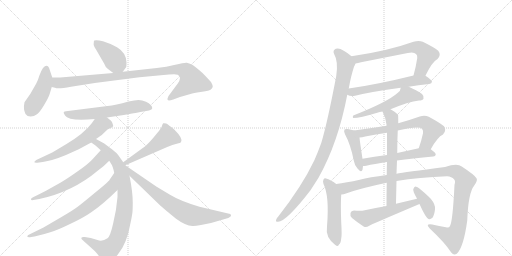
t = 0.00 s
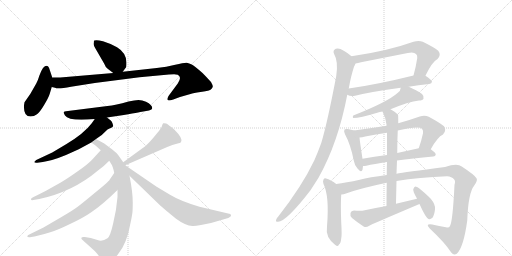
t = 3.38 s
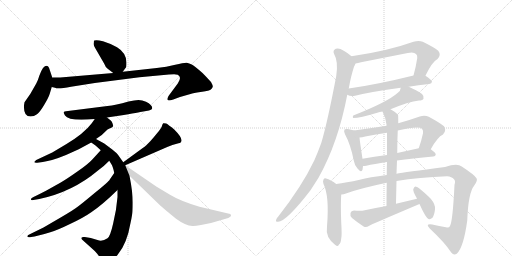
t = 6.76 s
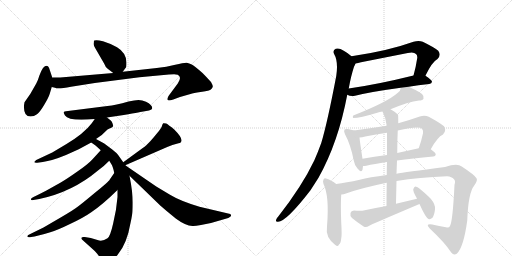
t = 10.14 s
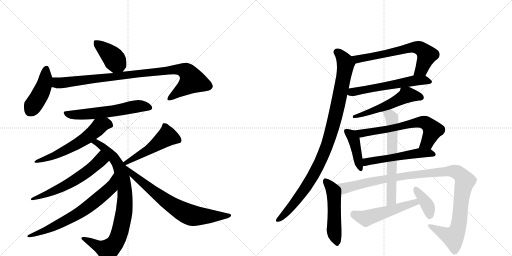
t = 13.52 s
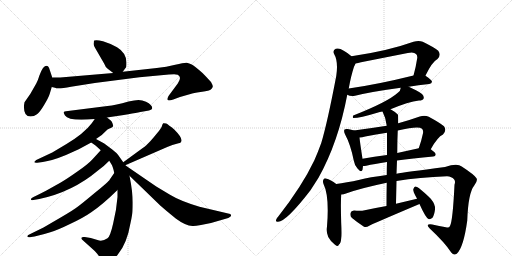
t = 16.90 s

The animated SVG that drew these frames (rendered in a browser with its animation timeline set to each time). Animation: 22 CSS @keyframes rules; one cycle of 16.90 s.

<svg version="1.1" viewBox="0 0 2048 1024" xmlns="http://www.w3.org/2000/svg">
  <g stroke="lightgray" stroke-dasharray="1,1" stroke-width="1" transform="scale(4, 4)">
    <line x1="0" y1="0" x2="256" y2="256"></line>
    <line x1="256" y1="0" x2="0" y2="256"></line>
    <line x1="128" y1="0" x2="128" y2="256"></line>
    <line x1="0" y1="128" x2="256" y2="128"></line>
    <line x1="256" y1="0" x2="512" y2="256"></line>
    <line x1="512" y1="0" x2="256" y2="256"></line>
    <line x1="384" y1="0" x2="384" y2="256"></line>
    <line x1="256" y1="128" x2="512" y2="128"></line>
  </g>
<g transform="scale(1, -1) translate(0, -850)">
   <style type="text/css">
    @keyframes keyframes0 {
      from {
       stroke: black;
       stroke-dashoffset: 403;
       stroke-width: 128;
       }
       57% {
       animation-timing-function: step-end;
       stroke: black;
       stroke-dashoffset: 0;
       stroke-width: 128;
       }
       to {
       stroke: black;
       stroke-width: 1024;
       }
       }
       #make-me-a-hanzi-animation-0 {
         animation: keyframes0 0.577962s both;
         animation-delay: 0.000000s;
         animation-timing-function: linear;
       }
    @keyframes keyframes1 {
      from {
       stroke: black;
       stroke-dashoffset: 437;
       stroke-width: 128;
       }
       59% {
       animation-timing-function: step-end;
       stroke: black;
       stroke-dashoffset: 0;
       stroke-width: 128;
       }
       to {
       stroke: black;
       stroke-width: 1024;
       }
       }
       #make-me-a-hanzi-animation-1 {
         animation: keyframes1 0.605632s both;
         animation-delay: 0.577962s;
         animation-timing-function: linear;
       }
    @keyframes keyframes2 {
      from {
       stroke: black;
       stroke-dashoffset: 960;
       stroke-width: 128;
       }
       76% {
       animation-timing-function: step-end;
       stroke: black;
       stroke-dashoffset: 0;
       stroke-width: 128;
       }
       to {
       stroke: black;
       stroke-width: 1024;
       }
       }
       #make-me-a-hanzi-animation-2 {
         animation: keyframes2 1.031250s both;
         animation-delay: 1.183594s;
         animation-timing-function: linear;
       }
    @keyframes keyframes3 {
      from {
       stroke: black;
       stroke-dashoffset: 597;
       stroke-width: 128;
       }
       66% {
       animation-timing-function: step-end;
       stroke: black;
       stroke-dashoffset: 0;
       stroke-width: 128;
       }
       to {
       stroke: black;
       stroke-width: 1024;
       }
       }
       #make-me-a-hanzi-animation-3 {
         animation: keyframes3 0.735840s both;
         animation-delay: 2.214844s;
         animation-timing-function: linear;
       }
    @keyframes keyframes4 {
      from {
       stroke: black;
       stroke-dashoffset: 596;
       stroke-width: 128;
       }
       66% {
       animation-timing-function: step-end;
       stroke: black;
       stroke-dashoffset: 0;
       stroke-width: 128;
       }
       to {
       stroke: black;
       stroke-width: 1024;
       }
       }
       #make-me-a-hanzi-animation-4 {
         animation: keyframes4 0.735026s both;
         animation-delay: 2.950684s;
         animation-timing-function: linear;
       }
    @keyframes keyframes5 {
      from {
       stroke: black;
       stroke-dashoffset: 866;
       stroke-width: 128;
       }
       74% {
       animation-timing-function: step-end;
       stroke: black;
       stroke-dashoffset: 0;
       stroke-width: 128;
       }
       to {
       stroke: black;
       stroke-width: 1024;
       }
       }
       #make-me-a-hanzi-animation-5 {
         animation: keyframes5 0.954753s both;
         animation-delay: 3.685710s;
         animation-timing-function: linear;
       }
    @keyframes keyframes6 {
      from {
       stroke: black;
       stroke-dashoffset: 602;
       stroke-width: 128;
       }
       66% {
       animation-timing-function: step-end;
       stroke: black;
       stroke-dashoffset: 0;
       stroke-width: 128;
       }
       to {
       stroke: black;
       stroke-width: 1024;
       }
       }
       #make-me-a-hanzi-animation-6 {
         animation: keyframes6 0.739909s both;
         animation-delay: 4.640462s;
         animation-timing-function: linear;
       }
    @keyframes keyframes7 {
      from {
       stroke: black;
       stroke-dashoffset: 692;
       stroke-width: 128;
       }
       69% {
       animation-timing-function: step-end;
       stroke: black;
       stroke-dashoffset: 0;
       stroke-width: 128;
       }
       to {
       stroke: black;
       stroke-width: 1024;
       }
       }
       #make-me-a-hanzi-animation-7 {
         animation: keyframes7 0.813151s both;
         animation-delay: 5.380371s;
         animation-timing-function: linear;
       }
    @keyframes keyframes8 {
      from {
       stroke: black;
       stroke-dashoffset: 502;
       stroke-width: 128;
       }
       62% {
       animation-timing-function: step-end;
       stroke: black;
       stroke-dashoffset: 0;
       stroke-width: 128;
       }
       to {
       stroke: black;
       stroke-width: 1024;
       }
       }
       #make-me-a-hanzi-animation-8 {
         animation: keyframes8 0.658529s both;
         animation-delay: 6.193522s;
         animation-timing-function: linear;
       }
    @keyframes keyframes9 {
      from {
       stroke: black;
       stroke-dashoffset: 732;
       stroke-width: 128;
       }
       70% {
       animation-timing-function: step-end;
       stroke: black;
       stroke-dashoffset: 0;
       stroke-width: 128;
       }
       to {
       stroke: black;
       stroke-width: 1024;
       }
       }
       #make-me-a-hanzi-animation-9 {
         animation: keyframes9 0.845703s both;
         animation-delay: 6.852051s;
         animation-timing-function: linear;
       }
    @keyframes keyframes10 {
      from {
       stroke: black;
       stroke-dashoffset: 663;
       stroke-width: 128;
       }
       68% {
       animation-timing-function: step-end;
       stroke: black;
       stroke-dashoffset: 0;
       stroke-width: 128;
       }
       to {
       stroke: black;
       stroke-width: 1024;
       }
       }
       #make-me-a-hanzi-animation-10 {
         animation: keyframes10 0.789551s both;
         animation-delay: 7.697754s;
         animation-timing-function: linear;
       }
    @keyframes keyframes11 {
      from {
       stroke: black;
       stroke-dashoffset: 585;
       stroke-width: 128;
       }
       66% {
       animation-timing-function: step-end;
       stroke: black;
       stroke-dashoffset: 0;
       stroke-width: 128;
       }
       to {
       stroke: black;
       stroke-width: 1024;
       }
       }
       #make-me-a-hanzi-animation-11 {
         animation: keyframes11 0.726074s both;
         animation-delay: 8.487305s;
         animation-timing-function: linear;
       }
    @keyframes keyframes12 {
      from {
       stroke: black;
       stroke-dashoffset: 1009;
       stroke-width: 128;
       }
       77% {
       animation-timing-function: step-end;
       stroke: black;
       stroke-dashoffset: 0;
       stroke-width: 128;
       }
       to {
       stroke: black;
       stroke-width: 1024;
       }
       }
       #make-me-a-hanzi-animation-12 {
         animation: keyframes12 1.071126s both;
         animation-delay: 9.213379s;
         animation-timing-function: linear;
       }
    @keyframes keyframes13 {
      from {
       stroke: black;
       stroke-dashoffset: 542;
       stroke-width: 128;
       }
       64% {
       animation-timing-function: step-end;
       stroke: black;
       stroke-dashoffset: 0;
       stroke-width: 128;
       }
       to {
       stroke: black;
       stroke-width: 1024;
       }
       }
       #make-me-a-hanzi-animation-13 {
         animation: keyframes13 0.691081s both;
         animation-delay: 10.284505s;
         animation-timing-function: linear;
       }
    @keyframes keyframes14 {
      from {
       stroke: black;
       stroke-dashoffset: 422;
       stroke-width: 128;
       }
       58% {
       animation-timing-function: step-end;
       stroke: black;
       stroke-dashoffset: 0;
       stroke-width: 128;
       }
       to {
       stroke: black;
       stroke-width: 1024;
       }
       }
       #make-me-a-hanzi-animation-14 {
         animation: keyframes14 0.593424s both;
         animation-delay: 10.975586s;
         animation-timing-function: linear;
       }
    @keyframes keyframes15 {
      from {
       stroke: black;
       stroke-dashoffset: 668;
       stroke-width: 128;
       }
       68% {
       animation-timing-function: step-end;
       stroke: black;
       stroke-dashoffset: 0;
       stroke-width: 128;
       }
       to {
       stroke: black;
       stroke-width: 1024;
       }
       }
       #make-me-a-hanzi-animation-15 {
         animation: keyframes15 0.793620s both;
         animation-delay: 11.569010s;
         animation-timing-function: linear;
       }
    @keyframes keyframes16 {
      from {
       stroke: black;
       stroke-dashoffset: 539;
       stroke-width: 128;
       }
       64% {
       animation-timing-function: step-end;
       stroke: black;
       stroke-dashoffset: 0;
       stroke-width: 128;
       }
       to {
       stroke: black;
       stroke-width: 1024;
       }
       }
       #make-me-a-hanzi-animation-16 {
         animation: keyframes16 0.688639s both;
         animation-delay: 12.362630s;
         animation-timing-function: linear;
       }
    @keyframes keyframes17 {
      from {
       stroke: black;
       stroke-dashoffset: 520;
       stroke-width: 128;
       }
       63% {
       animation-timing-function: step-end;
       stroke: black;
       stroke-dashoffset: 0;
       stroke-width: 128;
       }
       to {
       stroke: black;
       stroke-width: 1024;
       }
       }
       #make-me-a-hanzi-animation-17 {
         animation: keyframes17 0.673177s both;
         animation-delay: 13.051270s;
         animation-timing-function: linear;
       }
    @keyframes keyframes18 {
      from {
       stroke: black;
       stroke-dashoffset: 1123;
       stroke-width: 128;
       }
       79% {
       animation-timing-function: step-end;
       stroke: black;
       stroke-dashoffset: 0;
       stroke-width: 128;
       }
       to {
       stroke: black;
       stroke-width: 1024;
       }
       }
       #make-me-a-hanzi-animation-18 {
         animation: keyframes18 1.163900s both;
         animation-delay: 13.724447s;
         animation-timing-function: linear;
       }
    @keyframes keyframes19 {
      from {
       stroke: black;
       stroke-dashoffset: 642;
       stroke-width: 128;
       }
       68% {
       animation-timing-function: step-end;
       stroke: black;
       stroke-dashoffset: 0;
       stroke-width: 128;
       }
       to {
       stroke: black;
       stroke-width: 1024;
       }
       }
       #make-me-a-hanzi-animation-19 {
         animation: keyframes19 0.772461s both;
         animation-delay: 14.888346s;
         animation-timing-function: linear;
       }
    @keyframes keyframes20 {
      from {
       stroke: black;
       stroke-dashoffset: 523;
       stroke-width: 128;
       }
       63% {
       animation-timing-function: step-end;
       stroke: black;
       stroke-dashoffset: 0;
       stroke-width: 128;
       }
       to {
       stroke: black;
       stroke-width: 1024;
       }
       }
       #make-me-a-hanzi-animation-20 {
         animation: keyframes20 0.675618s both;
         animation-delay: 15.660807s;
         animation-timing-function: linear;
       }
    @keyframes keyframes21 {
      from {
       stroke: black;
       stroke-dashoffset: 384;
       stroke-width: 128;
       }
       56% {
       animation-timing-function: step-end;
       stroke: black;
       stroke-dashoffset: 0;
       stroke-width: 128;
       }
       to {
       stroke: black;
       stroke-width: 1024;
       }
       }
       #make-me-a-hanzi-animation-21 {
         animation: keyframes21 0.562500s both;
         animation-delay: 16.336426s;
         animation-timing-function: linear;
       }
</style>
<path d="M 432 574 L 453 558 C 475 541 475 541 491 563 L 505 582 Q 506 587 506 600 Q 505 639 468 661 Q 439 677 412 685 Q 386 692 377 688 Q 375 687 375 678 Q 372 670 384 652 L 417 595 Q 421 582 432 574 Z" fill="lightgray"></path> 
<path d="M 209 540 L 199 570 Q 191 599 172 578 Q 165 568 158 549 Q 152 529 145 516 L 121 474 L 98 441 Q 92 413 102 394 Q 109 384 122 384 Q 136 384 148 393 Q 160 402 177 431 Q 194 459 199 475 L 207 502 L 209 540 Z" fill="lightgray"></path> 
<path d="M 453 558 L 241 540 L 209 540 C 179 540 178 509 207 502 L 220 499 Q 230 493 284 503 Q 338 512 379 518 L 558 541 L 676 552 Q 707 554 711 551 Q 729 542 711 516 L 674 466 Q 668 454 671 450 Q 674 446 693 452 L 720 462 L 762 474 Q 773 478 802 482 Q 831 485 842 491 Q 850 498 851 503 Q 852 508 844 522 Q 826 542 810 558 Q 777 587 767 592 Q 757 597 747 599 Q 737 600 701 591 Q 666 582 627 578 L 491 563 L 453 558 Z" fill="lightgray"></path> 
<path d="M 428 380 L 495 390 Q 571 403 573 404 L 596 408 Q 609 411 609 417 Q 609 431 584 443 Q 569 450 554 450 Q 539 450 514 444 Q 462 429 430 426 L 264 405 Q 258 404 255 402 Q 253 400 260 388 Q 275 364 379 374 L 428 380 Z" fill="lightgray"></path> 
<path d="M 384 294 L 407 310 L 430 332 Q 453 342 453 346 Q 449 367 438 372 L 428 380 C 405 399 396 399 379 374 L 367 357 Q 336 316 266 274 L 209 240 L 145 210 Q 138 205 137 202 Q 137 198 149 199 L 171 202 Q 208 207 264 230 L 315 253 L 365 280 L 384 294 Z" fill="lightgray"></path> 
<path d="M 493 201 L 474 228 Q 470 236 449 252 L 417 276 L 384 294 C 358 308 340 297 365 280 L 382 268 L 403 249 L 437 207 L 445 194 Q 451 187 457 158 L 470 90 L 470 62 Q 466 11 453 -42 Q 441 -96 430 -103 Q 409 -118 390 -110 L 363 -102 L 339 -98 Q 328 -97 327 -100 Q 323 -103 329 -109 L 379 -154 Q 393 -169 397 -177 L 411 -194 L 421 -204 Q 427 -207 444 -194 Q 461 -182 472 -167 Q 508 -124 522 -42 Q 526 -24 528 -11 Q 531 1 531 41 Q 531 81 518 147 L 501 189 L 493 201 Z" fill="lightgray"></path> 
<path d="M 403 249 L 371 214 Q 352 193 311 165 Q 270 136 243 120 L 184 87 Q 145 67 136 63 Q 127 59 125 56 Q 123 52 125 50 Q 128 49 134 50 L 157 54 Q 290 82 392 168 Q 419 188 437 207 C 458 228 423 271 403 249 Z" fill="lightgray"></path> 
<path d="M 457 158 L 439 132 Q 436 124 381 80 Q 327 35 312 24 Q 297 12 246 -18 L 174 -60 L 119 -87 Q 109 -91 109 -96 Q 111 -101 125 -98 L 138 -96 Q 174 -88 201 -79 Q 229 -71 280 -46 Q 332 -22 365 1 Q 411 32 470 90 C 492 111 474 183 457 158 Z" fill="lightgray"></path> 
<path d="M 501 189 L 669 262 Q 691 272 707 275 Q 723 278 724 282 Q 734 295 697 332 Q 674 351 665 356 Q 656 358 653 357 Q 650 355 648 347 Q 647 339 629 318 Q 618 304 602 286 Q 582 265 571 258 L 493 201 C 469 183 473 177 501 189 Z" fill="lightgray"></path> 
<path d="M 518 147 L 642 27 Q 654 16 703 -24 Q 742 -53 770 -54 Q 778 -55 804 -50 L 844 -42 L 913 -22 Q 924 -17 924 -13 Q 925 -10 921 -6 L 798 23 Q 721 46 680 71 L 625 104 L 501 189 C 476 206 496 168 518 147 Z" fill="lightgray"></path> 
<path d="M 1702 547 L 1702 548 Q 1729 603 1750 614 Q 1766 630 1753 647 Q 1738 660 1691 683 Q 1675 690 1654 683 Q 1551 646 1406 625 C 1376 621 1392 591 1422 596 Q 1432 597 1444 601 L 1631 638 Q 1655 644 1664 634 Q 1670 630 1669 618 Q 1663 579 1654 548 C 1646 519 1689 520 1702 547 Z" fill="lightgray"></path> 
<path d="M 1389 471 Q 1401 464 1420 467 Q 1484 483 1603 499 L 1635 503 Q 1672 510 1717 514 Q 1727 515 1728 523 Q 1728 530 1702 547 C 1688 556 1683 555 1654 548 Q 1509 512 1395 496 C 1365 492 1361 482 1389 471 Z" fill="lightgray"></path> 
<path d="M 1406 625 Q 1393 637 1375 647 Q 1356 660 1343 655 Q 1330 649 1336 635 Q 1354 604 1345 546 Q 1309 357 1285 278 Q 1272 242 1257 208 Q 1208 105 1113 -16 Q 1107 -22 1105 -28 Q 1101 -38 1112 -37 Q 1145 -37 1242 89 L 1274 139 Q 1353 280 1389 471 L 1395 496 Q 1404 547 1416 583 Q 1420 590 1422 596 C 1427 609 1427 609 1406 625 Z" fill="lightgray"></path> 
<path d="M 1603 499 Q 1603 487 1590 478 Q 1550 442 1413 388 Q 1409 381 1413 378 Q 1440 378 1509 399 Q 1519 402 1530 404 L 1562 413 Q 1634 443 1676 448 Q 1691 448 1694 455 Q 1698 464 1688 474 Q 1670 487 1635 503 C 1608 516 1607 516 1603 499 Z" fill="lightgray"></path> 
<path d="M 1416 328 Q 1406 332 1391 334 Q 1381 335 1378 332 Q 1374 326 1380 313 Q 1402 273 1415 208 Q 1418 189 1430 176 Q 1446 157 1450 171 Q 1451 178 1452 186 L 1450 215 Q 1440 279 1438 300 C 1436 321 1436 321 1416 328 Z" fill="lightgray"></path> 
<path d="M 1547 347 Q 1483 337 1416 328 C 1386 324 1408 296 1438 300 Q 1448 301 1461 304 Q 1504 313 1548 319 L 1591 328 Q 1675 347 1688 335 Q 1694 329 1692 317 Q 1685 284 1675 257 C 1665 229 1708 227 1723 253 Q 1750 302 1772 312 Q 1788 328 1776 345 Q 1761 358 1715 383 Q 1699 390 1679 384 Q 1634 368 1593 357 L 1547 347 Z" fill="lightgray"></path> 
<path d="M 1452 186 Q 1458 186 1465 187 Q 1496 194 1548 202 L 1588 208 Q 1648 217 1733 224 Q 1742 225 1743 232 Q 1743 239 1723 253 C 1708 264 1704 263 1675 257 L 1589 238 L 1548 230 Q 1496 223 1450 215 C 1420 210 1422 184 1452 186 Z" fill="lightgray"></path> 
<path d="M 1345 114 Q 1323 132 1304 136 Q 1298 139 1294 132 Q 1290 126 1294 114 Q 1318 66 1308 -56 Q 1304 -78 1313 -98 Q 1323 -117 1340 -129 Q 1353 -139 1356 -128 Q 1363 -124 1365 -103 Q 1368 -90 1365 -42 Q 1362 39 1365 72 C 1367 97 1367 97 1345 114 Z" fill="lightgray"></path> 
<path d="M 1547 150 Q 1477 141 1439 131 Q 1384 119 1345 114 C 1315 110 1336 65 1365 72 Q 1375 73 1384 76 Q 1441 97 1547 119 L 1586 126 Q 1677 141 1788 145 Q 1807 144 1816 133 Q 1823 126 1818 111 Q 1811 -34 1800 -54 Q 1796 -63 1784 -59 Q 1757 -55 1729 -48 Q 1699 -44 1719 -64 Q 1780 -121 1805 -160 Q 1815 -173 1827 -165 Q 1854 -141 1869 -32 Q 1873 79 1897 108 Q 1912 129 1906 137 Q 1899 150 1847 184 Q 1829 199 1780 182 Q 1617 161 1586 155 L 1547 150 Z" fill="lightgray"></path> 
<path d="M 1530 404 Q 1543 380 1547 347 L 1548 319 L 1548 230 L 1548 202 Q 1547 180 1547 150 L 1547 119 Q 1546 79 1546 26 C 1546 -4 1583 5 1584 35 Q 1585 83 1586 126 L 1586 155 Q 1587 183 1588 208 L 1589 238 Q 1589 287 1591 328 L 1593 357 Q 1593 390 1592 391 Q 1576 406 1562 413 C 1536 428 1517 431 1530 404 Z" fill="lightgray"></path> 
<path d="M 1546 26 Q 1503 19 1459 9 Q 1443 5 1416 8 Q 1404 7 1402 -2 Q 1399 -14 1408 -22 Q 1427 -38 1456 -57 Q 1466 -60 1477 -53 Q 1480 -50 1678 34 C 1706 46 1697 62 1668 55 L 1584 35 L 1546 26 Z" fill="lightgray"></path> 
<path d="M 1678 34 Q 1702 -20 1714 -26 Q 1721 -29 1730 -21 Q 1737 -11 1740 12 Q 1743 31 1723 55 Q 1675 103 1661 104 Q 1657 103 1653 93 Q 1652 84 1665 61 Q 1666 60 1668 55 L 1678 34 Z" fill="lightgray"></path> 
      <clipPath id="make-me-a-hanzi-clip-0">
      <path d="M 432 574 L 453 558 C 475 541 475 541 491 563 L 505 582 Q 506 587 506 600 Q 505 639 468 661 Q 439 677 412 685 Q 386 692 377 688 Q 375 687 375 678 Q 372 670 384 652 L 417 595 Q 421 582 432 574 Z" fill="lightgray"></path>
      </clipPath>
      <path clip-path="url(#make-me-a-hanzi-clip-0)" d="M 382 682 L 443 630 L 483 576 " fill="none" id="make-me-a-hanzi-animation-0" stroke-dasharray="275 550" stroke-linecap="round"></path>

      <clipPath id="make-me-a-hanzi-clip-1">
      <path d="M 209 540 L 199 570 Q 191 599 172 578 Q 165 568 158 549 Q 152 529 145 516 L 121 474 L 98 441 Q 92 413 102 394 Q 109 384 122 384 Q 136 384 148 393 Q 160 402 177 431 Q 194 459 199 475 L 207 502 L 209 540 Z" fill="lightgray"></path>
      </clipPath>
      <path clip-path="url(#make-me-a-hanzi-clip-1)" d="M 185 573 L 175 504 L 121 407 " fill="none" id="make-me-a-hanzi-animation-1" stroke-dasharray="309 618" stroke-linecap="round"></path>

      <clipPath id="make-me-a-hanzi-clip-2">
      <path d="M 453 558 L 241 540 L 209 540 C 179 540 178 509 207 502 L 220 499 Q 230 493 284 503 Q 338 512 379 518 L 558 541 L 676 552 Q 707 554 711 551 Q 729 542 711 516 L 674 466 Q 668 454 671 450 Q 674 446 693 452 L 720 462 L 762 474 Q 773 478 802 482 Q 831 485 842 491 Q 850 498 851 503 Q 852 508 844 522 Q 826 542 810 558 Q 777 587 767 592 Q 757 597 747 599 Q 737 600 701 591 Q 666 582 627 578 L 491 563 L 453 558 Z" fill="lightgray"></path>
      </clipPath>
      <path clip-path="url(#make-me-a-hanzi-clip-2)" d="M 214 533 L 227 520 L 240 518 L 716 574 L 743 566 L 768 526 L 675 454 " fill="none" id="make-me-a-hanzi-animation-2" stroke-dasharray="832 1664" stroke-linecap="round"></path>

      <clipPath id="make-me-a-hanzi-clip-3">
      <path d="M 428 380 L 495 390 Q 571 403 573 404 L 596 408 Q 609 411 609 417 Q 609 431 584 443 Q 569 450 554 450 Q 539 450 514 444 Q 462 429 430 426 L 264 405 Q 258 404 255 402 Q 253 400 260 388 Q 275 364 379 374 L 428 380 Z" fill="lightgray"></path>
      </clipPath>
      <path clip-path="url(#make-me-a-hanzi-clip-3)" d="M 262 397 L 293 390 L 343 392 L 505 414 L 540 424 L 566 426 L 598 419 " fill="none" id="make-me-a-hanzi-animation-3" stroke-dasharray="469 938" stroke-linecap="round"></path>

      <clipPath id="make-me-a-hanzi-clip-4">
      <path d="M 384 294 L 407 310 L 430 332 Q 453 342 453 346 Q 449 367 438 372 L 428 380 C 405 399 396 399 379 374 L 367 357 Q 336 316 266 274 L 209 240 L 145 210 Q 138 205 137 202 Q 137 198 149 199 L 171 202 Q 208 207 264 230 L 315 253 L 365 280 L 384 294 Z" fill="lightgray"></path>
      </clipPath>
      <path clip-path="url(#make-me-a-hanzi-clip-4)" d="M 442 352 L 421 355 L 401 346 L 347 299 L 288 263 L 222 230 L 144 203 " fill="none" id="make-me-a-hanzi-animation-4" stroke-dasharray="468 936" stroke-linecap="round"></path>

      <clipPath id="make-me-a-hanzi-clip-5">
      <path d="M 493 201 L 474 228 Q 470 236 449 252 L 417 276 L 384 294 C 358 308 340 297 365 280 L 382 268 L 403 249 L 437 207 L 445 194 Q 451 187 457 158 L 470 90 L 470 62 Q 466 11 453 -42 Q 441 -96 430 -103 Q 409 -118 390 -110 L 363 -102 L 339 -98 Q 328 -97 327 -100 Q 323 -103 329 -109 L 379 -154 Q 393 -169 397 -177 L 411 -194 L 421 -204 Q 427 -207 444 -194 Q 461 -182 472 -167 Q 508 -124 522 -42 Q 526 -24 528 -11 Q 531 1 531 41 Q 531 81 518 147 L 501 189 L 493 201 Z" fill="lightgray"></path>
      </clipPath>
      <path clip-path="url(#make-me-a-hanzi-clip-5)" d="M 372 281 L 385 280 L 414 261 L 455 219 L 477 182 L 498 99 L 500 32 L 476 -89 L 446 -139 L 427 -150 L 334 -103 " fill="none" id="make-me-a-hanzi-animation-5" stroke-dasharray="738 1476" stroke-linecap="round"></path>

      <clipPath id="make-me-a-hanzi-clip-6">
      <path d="M 403 249 L 371 214 Q 352 193 311 165 Q 270 136 243 120 L 184 87 Q 145 67 136 63 Q 127 59 125 56 Q 123 52 125 50 Q 128 49 134 50 L 157 54 Q 290 82 392 168 Q 419 188 437 207 C 458 228 423 271 403 249 Z" fill="lightgray"></path>
      </clipPath>
      <path clip-path="url(#make-me-a-hanzi-clip-6)" d="M 402 239 L 402 209 L 324 145 L 234 94 L 130 53 " fill="none" id="make-me-a-hanzi-animation-6" stroke-dasharray="474 948" stroke-linecap="round"></path>

      <clipPath id="make-me-a-hanzi-clip-7">
      <path d="M 457 158 L 439 132 Q 436 124 381 80 Q 327 35 312 24 Q 297 12 246 -18 L 174 -60 L 119 -87 Q 109 -91 109 -96 Q 111 -101 125 -98 L 138 -96 Q 174 -88 201 -79 Q 229 -71 280 -46 Q 332 -22 365 1 Q 411 32 470 90 C 492 111 474 183 457 158 Z" fill="lightgray"></path>
      </clipPath>
      <path clip-path="url(#make-me-a-hanzi-clip-7)" d="M 454 150 L 446 106 L 439 96 L 356 25 L 292 -17 L 222 -53 L 169 -77 L 115 -92 " fill="none" id="make-me-a-hanzi-animation-7" stroke-dasharray="564 1128" stroke-linecap="round"></path>

      <clipPath id="make-me-a-hanzi-clip-8">
      <path d="M 501 189 L 669 262 Q 691 272 707 275 Q 723 278 724 282 Q 734 295 697 332 Q 674 351 665 356 Q 656 358 653 357 Q 650 355 648 347 Q 647 339 629 318 Q 618 304 602 286 Q 582 265 571 258 L 493 201 C 469 183 473 177 501 189 Z" fill="lightgray"></path>
      </clipPath>
      <path clip-path="url(#make-me-a-hanzi-clip-8)" d="M 715 289 L 669 305 L 598 253 L 503 199 " fill="none" id="make-me-a-hanzi-animation-8" stroke-dasharray="374 748" stroke-linecap="round"></path>

      <clipPath id="make-me-a-hanzi-clip-9">
      <path d="M 518 147 L 642 27 Q 654 16 703 -24 Q 742 -53 770 -54 Q 778 -55 804 -50 L 844 -42 L 913 -22 Q 924 -17 924 -13 Q 925 -10 921 -6 L 798 23 Q 721 46 680 71 L 625 104 L 501 189 C 476 206 496 168 518 147 Z" fill="lightgray"></path>
      </clipPath>
      <path clip-path="url(#make-me-a-hanzi-clip-9)" d="M 506 183 L 544 140 L 672 40 L 733 3 L 778 -13 L 915 -13 " fill="none" id="make-me-a-hanzi-animation-9" stroke-dasharray="604 1208" stroke-linecap="round"></path>

      <clipPath id="make-me-a-hanzi-clip-10">
      <path d="M 1702 547 L 1702 548 Q 1729 603 1750 614 Q 1766 630 1753 647 Q 1738 660 1691 683 Q 1675 690 1654 683 Q 1551 646 1406 625 C 1376 621 1392 591 1422 596 Q 1432 597 1444 601 L 1631 638 Q 1655 644 1664 634 Q 1670 630 1669 618 Q 1663 579 1654 548 C 1646 519 1689 520 1702 547 Z" fill="lightgray"></path>
      </clipPath>
      <path clip-path="url(#make-me-a-hanzi-clip-10)" d="M 1415 624 L 1430 613 L 1640 659 L 1674 660 L 1708 630 L 1684 571 L 1660 553 " fill="none" id="make-me-a-hanzi-animation-10" stroke-dasharray="535 1070" stroke-linecap="round"></path>

      <clipPath id="make-me-a-hanzi-clip-11">
      <path d="M 1389 471 Q 1401 464 1420 467 Q 1484 483 1603 499 L 1635 503 Q 1672 510 1717 514 Q 1727 515 1728 523 Q 1728 530 1702 547 C 1688 556 1683 555 1654 548 Q 1509 512 1395 496 C 1365 492 1361 482 1389 471 Z" fill="lightgray"></path>
      </clipPath>
      <path clip-path="url(#make-me-a-hanzi-clip-11)" d="M 1398 475 L 1408 482 L 1650 527 L 1701 530 L 1719 522 " fill="none" id="make-me-a-hanzi-animation-11" stroke-dasharray="457 914" stroke-linecap="round"></path>

      <clipPath id="make-me-a-hanzi-clip-12">
      <path d="M 1406 625 Q 1393 637 1375 647 Q 1356 660 1343 655 Q 1330 649 1336 635 Q 1354 604 1345 546 Q 1309 357 1285 278 Q 1272 242 1257 208 Q 1208 105 1113 -16 Q 1107 -22 1105 -28 Q 1101 -38 1112 -37 Q 1145 -37 1242 89 L 1274 139 Q 1353 280 1389 471 L 1395 496 Q 1404 547 1416 583 Q 1420 590 1422 596 C 1427 609 1427 609 1406 625 Z" fill="lightgray"></path>
      </clipPath>
      <path clip-path="url(#make-me-a-hanzi-clip-12)" d="M 1347 642 L 1360 633 L 1383 595 L 1349 418 L 1316 293 L 1269 179 L 1228 107 L 1146 0 L 1114 -28 " fill="none" id="make-me-a-hanzi-animation-12" stroke-dasharray="881 1762" stroke-linecap="round"></path>

      <clipPath id="make-me-a-hanzi-clip-13">
      <path d="M 1603 499 Q 1603 487 1590 478 Q 1550 442 1413 388 Q 1409 381 1413 378 Q 1440 378 1509 399 Q 1519 402 1530 404 L 1562 413 Q 1634 443 1676 448 Q 1691 448 1694 455 Q 1698 464 1688 474 Q 1670 487 1635 503 C 1608 516 1607 516 1603 499 Z" fill="lightgray"></path>
      </clipPath>
      <path clip-path="url(#make-me-a-hanzi-clip-13)" d="M 1684 460 L 1631 471 L 1552 429 L 1417 383 " fill="none" id="make-me-a-hanzi-animation-13" stroke-dasharray="414 828" stroke-linecap="round"></path>

      <clipPath id="make-me-a-hanzi-clip-14">
      <path d="M 1416 328 Q 1406 332 1391 334 Q 1381 335 1378 332 Q 1374 326 1380 313 Q 1402 273 1415 208 Q 1418 189 1430 176 Q 1446 157 1450 171 Q 1451 178 1452 186 L 1450 215 Q 1440 279 1438 300 C 1436 321 1436 321 1416 328 Z" fill="lightgray"></path>
      </clipPath>
      <path clip-path="url(#make-me-a-hanzi-clip-14)" d="M 1385 327 L 1404 311 L 1418 284 L 1440 175 " fill="none" id="make-me-a-hanzi-animation-14" stroke-dasharray="294 588" stroke-linecap="round"></path>

      <clipPath id="make-me-a-hanzi-clip-15">
      <path d="M 1547 347 Q 1483 337 1416 328 C 1386 324 1408 296 1438 300 Q 1448 301 1461 304 Q 1504 313 1548 319 L 1591 328 Q 1675 347 1688 335 Q 1694 329 1692 317 Q 1685 284 1675 257 C 1665 229 1708 227 1723 253 Q 1750 302 1772 312 Q 1788 328 1776 345 Q 1761 358 1715 383 Q 1699 390 1679 384 Q 1634 368 1593 357 L 1547 347 Z" fill="lightgray"></path>
      </clipPath>
      <path clip-path="url(#make-me-a-hanzi-clip-15)" d="M 1424 327 L 1445 317 L 1465 319 L 1690 362 L 1710 354 L 1731 329 L 1707 278 L 1682 263 " fill="none" id="make-me-a-hanzi-animation-15" stroke-dasharray="540 1080" stroke-linecap="round"></path>

      <clipPath id="make-me-a-hanzi-clip-16">
      <path d="M 1452 186 Q 1458 186 1465 187 Q 1496 194 1548 202 L 1588 208 Q 1648 217 1733 224 Q 1742 225 1743 232 Q 1743 239 1723 253 C 1708 264 1704 263 1675 257 L 1589 238 L 1548 230 Q 1496 223 1450 215 C 1420 210 1422 184 1452 186 Z" fill="lightgray"></path>
      </clipPath>
      <path clip-path="url(#make-me-a-hanzi-clip-16)" d="M 1458 194 L 1472 205 L 1672 238 L 1716 239 L 1734 233 " fill="none" id="make-me-a-hanzi-animation-16" stroke-dasharray="411 822" stroke-linecap="round"></path>

      <clipPath id="make-me-a-hanzi-clip-17">
      <path d="M 1345 114 Q 1323 132 1304 136 Q 1298 139 1294 132 Q 1290 126 1294 114 Q 1318 66 1308 -56 Q 1304 -78 1313 -98 Q 1323 -117 1340 -129 Q 1353 -139 1356 -128 Q 1363 -124 1365 -103 Q 1368 -90 1365 -42 Q 1362 39 1365 72 C 1367 97 1367 97 1345 114 Z" fill="lightgray"></path>
      </clipPath>
      <path clip-path="url(#make-me-a-hanzi-clip-17)" d="M 1302 126 L 1325 101 L 1336 66 L 1337 -82 L 1348 -126 " fill="none" id="make-me-a-hanzi-animation-17" stroke-dasharray="392 784" stroke-linecap="round"></path>

      <clipPath id="make-me-a-hanzi-clip-18">
      <path d="M 1547 150 Q 1477 141 1439 131 Q 1384 119 1345 114 C 1315 110 1336 65 1365 72 Q 1375 73 1384 76 Q 1441 97 1547 119 L 1586 126 Q 1677 141 1788 145 Q 1807 144 1816 133 Q 1823 126 1818 111 Q 1811 -34 1800 -54 Q 1796 -63 1784 -59 Q 1757 -55 1729 -48 Q 1699 -44 1719 -64 Q 1780 -121 1805 -160 Q 1815 -173 1827 -165 Q 1854 -141 1869 -32 Q 1873 79 1897 108 Q 1912 129 1906 137 Q 1899 150 1847 184 Q 1829 199 1780 182 Q 1617 161 1586 155 L 1547 150 Z" fill="lightgray"></path>
      </clipPath>
      <path clip-path="url(#make-me-a-hanzi-clip-18)" d="M 1353 109 L 1377 97 L 1539 135 L 1704 158 L 1822 164 L 1840 153 L 1860 126 L 1847 72 L 1838 -39 L 1826 -79 L 1812 -99 L 1721 -54 " fill="none" id="make-me-a-hanzi-animation-18" stroke-dasharray="995 1990" stroke-linecap="round"></path>

      <clipPath id="make-me-a-hanzi-clip-19">
      <path d="M 1530 404 Q 1543 380 1547 347 L 1548 319 L 1548 230 L 1548 202 Q 1547 180 1547 150 L 1547 119 Q 1546 79 1546 26 C 1546 -4 1583 5 1584 35 Q 1585 83 1586 126 L 1586 155 Q 1587 183 1588 208 L 1589 238 Q 1589 287 1591 328 L 1593 357 Q 1593 390 1592 391 Q 1576 406 1562 413 C 1536 428 1517 431 1530 404 Z" fill="lightgray"></path>
      </clipPath>
      <path clip-path="url(#make-me-a-hanzi-clip-19)" d="M 1537 400 L 1563 385 L 1570 351 L 1566 59 L 1562 44 L 1551 35 " fill="none" id="make-me-a-hanzi-animation-19" stroke-dasharray="514 1028" stroke-linecap="round"></path>

      <clipPath id="make-me-a-hanzi-clip-20">
      <path d="M 1546 26 Q 1503 19 1459 9 Q 1443 5 1416 8 Q 1404 7 1402 -2 Q 1399 -14 1408 -22 Q 1427 -38 1456 -57 Q 1466 -60 1477 -53 Q 1480 -50 1678 34 C 1706 46 1697 62 1668 55 L 1584 35 L 1546 26 Z" fill="lightgray"></path>
      </clipPath>
      <path clip-path="url(#make-me-a-hanzi-clip-20)" d="M 1415 -5 L 1464 -23 L 1659 36 L 1663 46 " fill="none" id="make-me-a-hanzi-animation-20" stroke-dasharray="395 790" stroke-linecap="round"></path>

      <clipPath id="make-me-a-hanzi-clip-21">
      <path d="M 1678 34 Q 1702 -20 1714 -26 Q 1721 -29 1730 -21 Q 1737 -11 1740 12 Q 1743 31 1723 55 Q 1675 103 1661 104 Q 1657 103 1653 93 Q 1652 84 1665 61 Q 1666 60 1668 55 L 1678 34 Z" fill="lightgray"></path>
      </clipPath>
      <path clip-path="url(#make-me-a-hanzi-clip-21)" d="M 1662 95 L 1713 23 L 1718 -16 " fill="none" id="make-me-a-hanzi-animation-21" stroke-dasharray="256 512" stroke-linecap="round"></path>

</g>
</svg>
